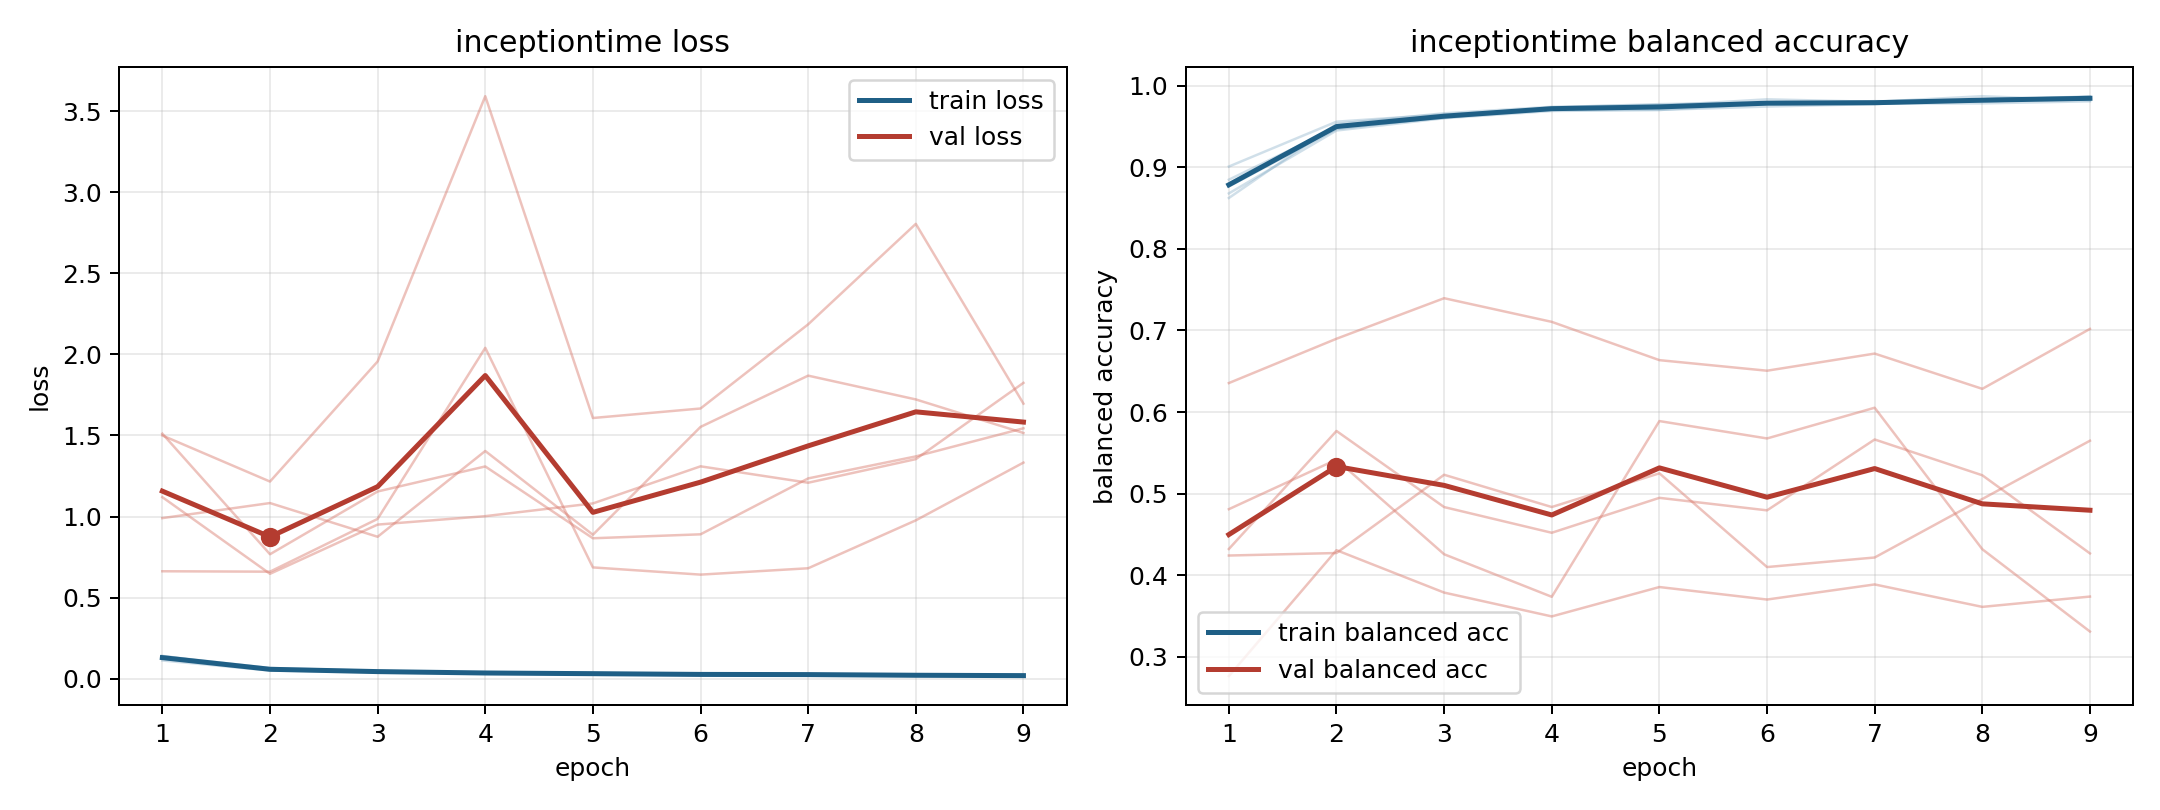

The table this chart was drawn from, first rows:
model, fold, epoch, train_loss, train_balanced_accuracy, val_loss, val_balanced_accuracy
inceptiontime, 1, 1, 0.1272, 0.8848, 0.9902, 0.4241
inceptiontime, 1, 2, 0.05897, 0.9488, 1.083, 0.4271
inceptiontime, 1, 3, 0.0437, 0.9606, 0.8751, 0.5231
inceptiontime, 1, 4, 0.03326, 0.9735, 1.404, 0.4835
inceptiontime, 1, 5, 0.02797, 0.9775, 0.8876, 0.5248
inceptiontime, 1, 6, 0.02641, 0.9795, 1.553, 0.4099
inceptiontime, 1, 7, 0.02477, 0.9791, 1.869, 0.4216
inceptiontime, 1, 8, 0.0203, 0.9822, 1.722, 0.4934
inceptiontime, 1, 9, 0.01574, 0.9866, 1.515, 0.5648
inceptiontime, 2, 1, 0.13, 0.8765, 1.511, 0.4321
inceptiontime, 2, 2, 0.06174, 0.9468, 0.7674, 0.5768
inceptiontime, 2, 3, 0.04385, 0.9615, 1.155, 0.4835
inceptiontime, 2, 4, 0.04086, 0.9704, 1.309, 0.452
inceptiontime, 2, 5, 0.0344, 0.9704, 0.866, 0.4948
inceptiontime, 2, 6, 0.02902, 0.9745, 0.8903, 0.4794
inceptiontime, 2, 7, 0.02786, 0.9775, 1.235, 0.5663
inceptiontime, 2, 8, 0.01926, 0.9835, 1.371, 0.5224
inceptiontime, 2, 9, 0.01603, 0.9867, 1.544, 0.4267
inceptiontime, 3, 1, 0.1121, 0.9009, 1.5, 0.2762
inceptiontime, 3, 2, 0.05013, 0.956, 1.216, 0.4306
inceptiontime, 3, 3, 0.04074, 0.9649, 1.956, 0.3786
inceptiontime, 3, 4, 0.03261, 0.9723, 3.593, 0.3494
inceptiontime, 3, 5, 0.02737, 0.9756, 1.608, 0.3854
inceptiontime, 3, 6, 0.0211, 0.9834, 1.666, 0.3701
inceptiontime, 3, 7, 0.02351, 0.9803, 2.186, 0.3886
inceptiontime, 3, 8, 0.01582, 0.9872, 2.805, 0.3611
inceptiontime, 3, 9, 0.02313, 0.9821, 1.696, 0.3737
inceptiontime, 4, 1, 0.1405, 0.8624, 1.119, 0.6355
inceptiontime, 4, 2, 0.05221, 0.9532, 0.6467, 0.6898
inceptiontime, 4, 3, 0.0415, 0.9663, 0.9503, 0.7395
inceptiontime, 4, 4, 0.03193, 0.9742, 1.002, 0.7105
inceptiontime, 4, 5, 0.02875, 0.9764, 1.081, 0.6636
inceptiontime, 4, 6, 0.02617, 0.9779, 1.31, 0.6506
inceptiontime, 4, 7, 0.02247, 0.9811, 1.208, 0.6716
inceptiontime, 4, 8, 0.02429, 0.9803, 1.354, 0.6284
inceptiontime, 4, 9, 0.01649, 0.9867, 1.824, 0.7019
inceptiontime, 5, 1, 0.1389, 0.868, 0.6624, 0.4809
inceptiontime, 5, 2, 0.06579, 0.9451, 0.6599, 0.5417
inceptiontime, 5, 3, 0.04778, 0.9602, 0.9854, 0.4256
inceptiontime, 5, 4, 0.03578, 0.9691, 2.041, 0.3735
inceptiontime, 5, 5, 0.0351, 0.9703, 0.6861, 0.5889
inceptiontime, 5, 6, 0.02819, 0.9778, 0.6417, 0.5676
inceptiontime, 5, 7, 0.02667, 0.978, 0.6809, 0.6052
inceptiontime, 5, 8, 0.0252, 0.9784, 0.9764, 0.4318
inceptiontime, 5, 9, 0.02202, 0.9809, 1.333, 0.3309
